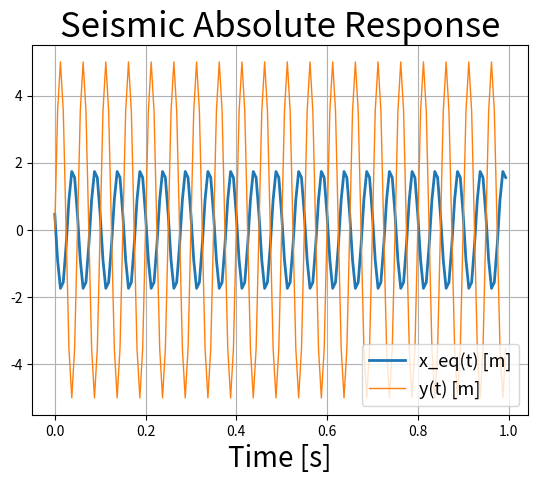
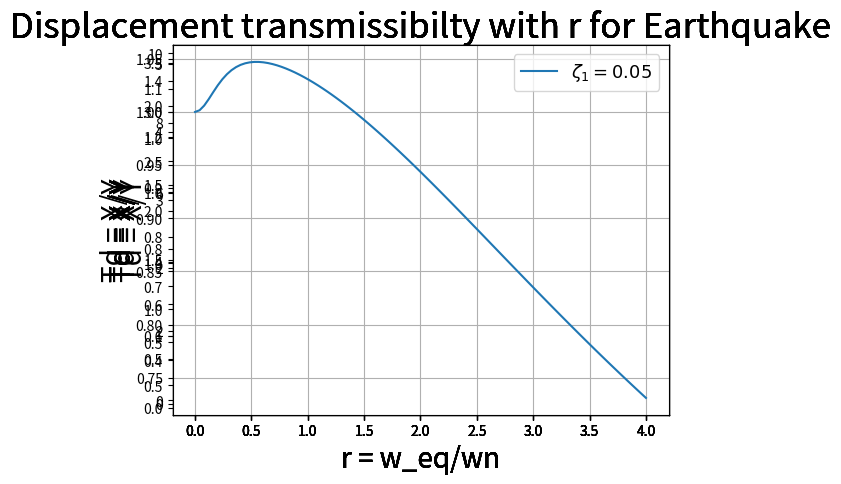
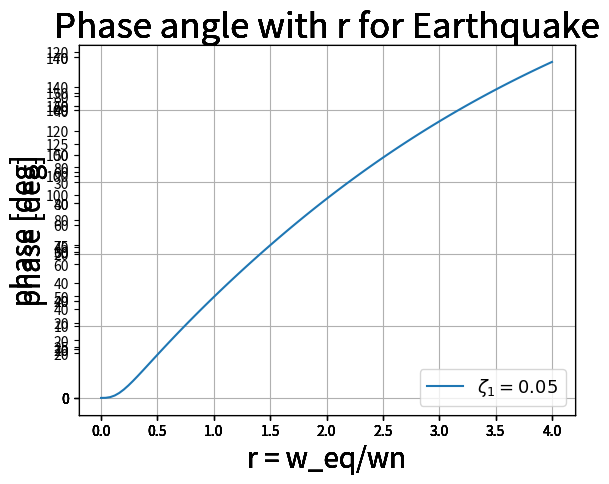
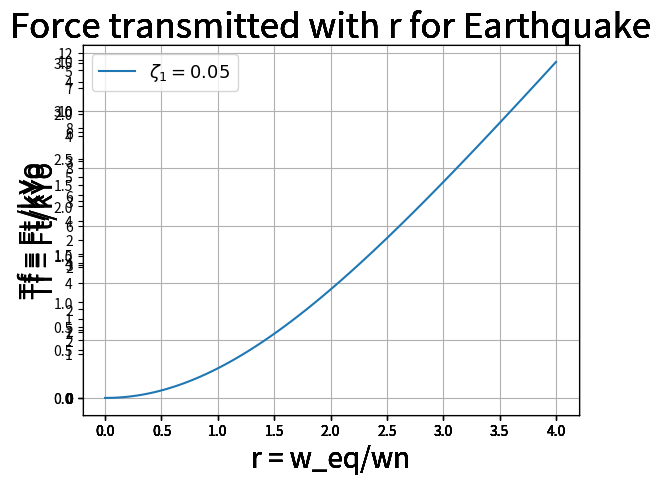
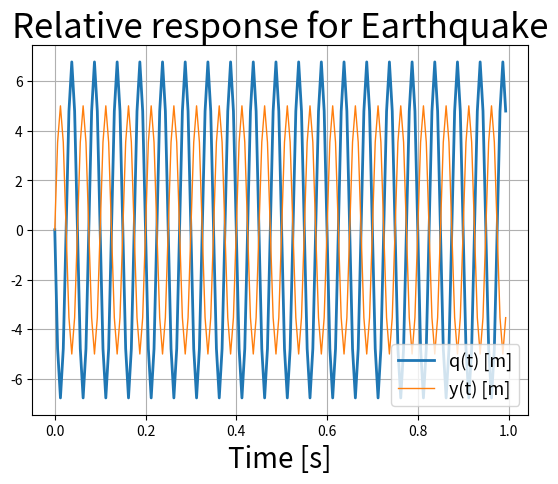

Write the Python code that produced these figures, in order.
# Mech Vib Tsak 2 (SDOF, Earthquake Vibration, Analytic Sol) #

#************************************************************************************************

    ## The required Libraries to be imported:

import numpy as np
from numpy import rad2deg
from numpy.linalg import inv, det
import matplotlib.pyplot as plt
from math import pi, sqrt, sin, cos, atan
from cmath import phase
from sympy import symbols
from sympy.physics.vector import init_vprinting, vlatex
init_vprinting(use_latex='mathjax', pretty_print=False)


#************************************************************************************************

    ## System Parameters:

        ### Materials:
E_s = 2.1e11 # Modulus of rigidity of steel [Pa]
E_c = 0.17e11 # Modulus of rigidity of concrete [Pa]
E = 0.2*E_s + 0.8*E_c # Total modulus of rigidity [Pa]
rho = 1000 # RC density [kg/m^3]

        ### Dimensions:
L = 5 # Floor length [m]
W = 5 # Floor width [m]
h = 0.5 # Floor thickness [m]
H  = 5 # Story hight [m]
l = 0.65 # Column length [m]
w = 0.65 # Column width [m]
V = L * W * h # Floor volume

        ### Dynamic Parametrs:
m = rho * V # Floor mass [kg]
I = (l * w**4) / 12 # Column inertia [m^4]
ko = (3 * E * I) / H**3 # Column stiffness (cantilever beam)
k = 4*ko # Equivelant columns stiffnesses
zeta = 0.05 # Daming ratio of the building
zeta_list = [0.05, 0.1, 0.15, 0.25, 0.5, 1, 2]
ze1, ze2, ze3, ze4, ze5, ze6, ze7 = symbols('zeta1, zeta2, zeta3, zeta4, zeta5, zeta6, zeta7')
ze_list = [ze1, ze2, ze3, ze4, ze5, ze6, ze7]
R = np.linspace(0.00001,4,100) # Frequency ratio list
wn = sqrt(k/m) # Natural frequency
wd = sqrt(1-zeta**2)*wn # Damped Natural frequency
cc = 2*sqrt(m*k) # Critical damping
c = zeta * cc # Equivelant damping coefficient


#************************************************************************************************

    ## Input Data (Sin wave):

        #### Earth quicks (y = Yo * sin(w_eq*t, base motion)):
freq_eq = 20 # Excitation frequency [Hz]
w_eq = 2 * pi * freq_eq # Cicular frequency [rad/s]
Yo = 5 # Earth quick amplitude [m]


#************************************************************************************************

    ## Simulation:

dt = 1/(8*freq_eq) # Time step
end_time = 1 # Finish time
time = np.arange(0, end_time, dt) # time range

        ### Initial Conditions:
xo = 0.0
vo = 0.0

        ### Response Histories & Amplitudes:
Y_history = [] # Earh quick input history
r_eq = w_eq/wn

Xeq_history = [] # Earhquacke absolute response history
Xeq = Yo * (k+complex(0,w_eq*c)) / ((k-m*w_eq**2)+complex(0,w_eq*c))

Q_history = [] # Earhquacke relative response history
Q = (Yo*m*w_eq**2) / (k-m*w_eq**2+complex(0,c))

        ### Time Responses:
for t in time:
#--------------------------------------------------
    y = Yo * sin(w_eq*t) # input seismic force
    Y_history.append(y)
#--------------------------------------------------
    x_eq = abs(Xeq)*sin(w_eq*t-phase(Xeq)) ## Steady state response from earthquack
    Xeq_history.append(x_eq)
#--------------------------------------------------
Td_history = np.zeros((len(zeta_list),len(R))) # Displacement transmissibilty
TH_history = np.zeros((len(zeta_list),len(R))) # Phase
for i in range(0,len(zeta_list)):
    for j in range(0,len(R)):
        ze = zeta_list[i]
        r = R[j]
        Td = sqrt( 1 + (2*ze*r)**2 ) / sqrt( (1-r**2)**2 + (2*ze*r)**2 )
        Td_history[i,j] = Td
        th = rad2deg(atan(2*ze*r**3 / (1+(4*ze**2-1)*r**2)))
        if th >= 0:
            TH = rad2deg(atan(2*ze*r**3 / (1+(4*ze**2-1)*r**2)))
        elif th < 0:
            TH = 180+rad2deg(atan(2*ze*r**3 / (1+(4*ze**2-1)*r**2)))
        else:
            TH = 0
        TH_history[i,j] = TH
#--------------------------------------------------
Ft_kY_history = np.zeros((len(zeta_list),len(R))) # Force transmitted ratio
for i in range(0,len(zeta_list)):
    for j in range(0,len(R)):
        ze = zeta_list[i]
        r = R[j]
        Tf = ( r**2 * sqrt( 1 + (2*ze*r)**2 ) ) / sqrt( (1-r**2)**2 + (2*ze*r)**2 )
        Ft_kY_history[i,j] = Tf
#-------------------------------------------------
for t in time:
    q = abs(Q)*sin(w_eq*t-phase(Q))
    Q_history.append(q)
    
#************************************************************************************************

    ## Results and Responses:

        ### Abs response x_eq(t):
fig1 = plt.figure()
rect = fig1.patch

graphEQ = fig1.add_subplot(1,1,1)
graphEQ.plot(time, Xeq_history, linewidth=2.0)
graphEQ.plot(time, Y_history, linewidth=1.0)
graphEQ.legend(['x_eq(t) [m]', 'y(t) [m]'], fontsize=13, loc='lower right')
graphEQ.set_title('Seismic Absolute Response', fontsize=25)
graphEQ.set_xlabel('Time [s]', fontsize=20)
graphEQ.grid(True)


        ### Displacement transmissibilty
fig2a = plt.figure()
rect = fig2a.patch
fig2b = plt.figure()
rect = fig2b.patch
for i in range(0,len(zeta_list)):
    graphEQ2a = fig2a.add_subplot(1,1,1)
    graphEQ2a.plot(R, Td_history[i,0:], linewidth=1.5)
    graphEQ2a.legend( ["${}$".format( vlatex(ze_list[k])+' = '+str(zeta_list[k])) for k in range(0,len(zeta_list))  ] , fontsize=13, loc='upper right' )
    graphEQ2a.set_title('Displacement transmissibilty with r for Earthquake', fontsize=25)
    graphEQ2a.set_ylabel('Td = X/Y', fontsize=20)
    graphEQ2a.set_xlabel('r = w_eq/wn', fontsize=20)
    graphEQ2a.grid(True)
    graphEQ2b = fig2b.add_subplot(1,1,1)
    graphEQ2b.plot(R, TH_history[i,0:], linewidth=1.5)
    graphEQ2b.legend( ["${}$".format( vlatex(ze_list[k])+' = '+str(zeta_list[k])) for k in range(0,len(zeta_list))  ] , fontsize=13, loc='lower right' )
    graphEQ2b.set_title('Phase angle with r for Earthquake', fontsize=25)
    graphEQ2b.set_ylabel('phase [deg]', fontsize=20)
    graphEQ2b.set_xlabel('r = w_eq/wn', fontsize=20)
    graphEQ2b.grid(True)


        ### Force transmitted:
fig3 = plt.figure()
rect = fig3.patch
for i in range(0,len(zeta_list)):
    graphEQ3 = fig3.add_subplot(1,1,1)
    graphEQ3.plot(R, Ft_kY_history[i,0:], linewidth=1.5)
    graphEQ3.legend( ["${}$".format( vlatex(ze_list[k])+' = '+str(zeta_list[k])) for k in range(0,len(zeta_list))  ] , fontsize=13, loc='upper left' )
    graphEQ3.set_title('Force transmitted with r for Earthquake', fontsize=25)
    graphEQ3.set_ylabel('Tf = Ft/kYo', fontsize=20)
    graphEQ3.set_xlabel('r = w_eq/wn', fontsize=20)
    graphEQ3.grid(True)


        ### Relative response q(t)
fig4 = plt.figure()
rect = fig4.patch

graphEQ4 = fig4.add_subplot(1,1,1)
graphEQ4.plot(time, Q_history, linewidth=2.0)
graphEQ4.plot(time, Y_history, linewidth=1.0)
graphEQ4.set_title('Relative response for Earthquake', fontsize=25)
graphEQ4.legend(['q(t) [m]', 'y(t) [m]'], fontsize=13, loc='lower right')
graphEQ4.set_xlabel('Time [s]', fontsize=20)
graphEQ4.grid(True)


plt.show()
